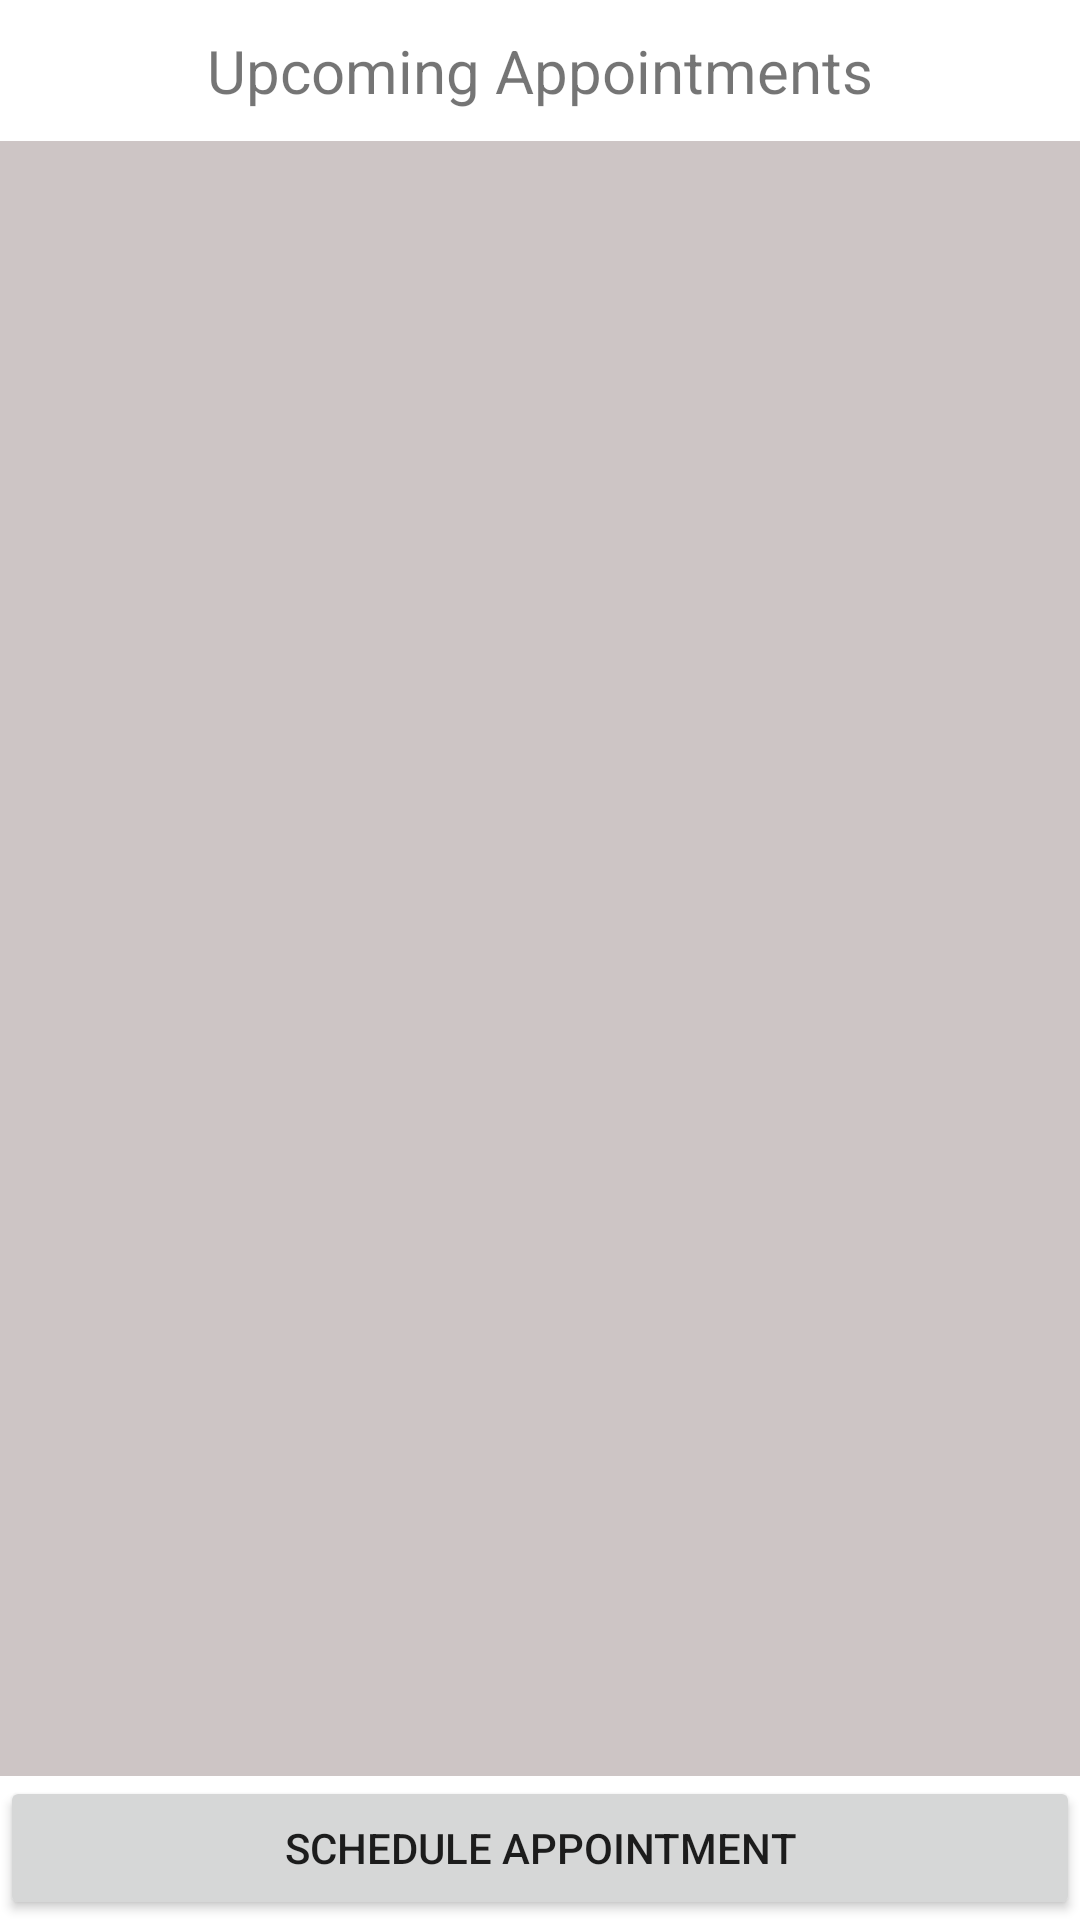

Write the Android layout XML for this screen, with the resource values it uses.
<!-- AndroidManifest.xml: application theme Theme.DiamondCastApp -->
<!-- res/layout/activity_client_home_screen.xml -->
<?xml version="1.0" encoding="utf-8"?>
<RelativeLayout xmlns:android="http://schemas.android.com/apk/res/android"
    xmlns:app="http://schemas.android.com/apk/res-auto"
    xmlns:tools="http://schemas.android.com/tools"
    android:layout_width="match_parent"
    android:layout_height="match_parent"
    tools:context=".ClientHomeScreenActivity">

    <androidx.recyclerview.widget.RecyclerView
        android:id="@+id/upcoming_appts_list"
        android:layout_width="match_parent"
        android:layout_height="match_parent"
        android:background="#CDC5C5"
        android:layout_above="@id/goToAppointmentBtn"
        android:layout_below="@id/UpcomingAppointmentTitle"/>

    <TextView
        android:id="@+id/UpcomingAppointmentTitle"
        android:layout_width="wrap_content"
        android:layout_height="wrap_content"
        android:text="@string/Upcoming_Appointments"
        android:textSize="20sp"
        android:layout_centerHorizontal="true"
        android:layout_margin="10dp"/>


    <Button
        android:id="@+id/goToAppointmentBtn"
        android:layout_width="match_parent"
        android:layout_height="wrap_content"
        android:layout_alignParentBottom="true"
        android:text="@string/schedule_appointment" />


</RelativeLayout>
<!-- resources referenced by this layout -->
<resources>
  <string name="Upcoming_Appointments">Upcoming Appointments</string>
  <string name="schedule_appointment">Schedule Appointment</string>
  <style name="Theme.DiamondCastApp" parent="Theme.MaterialComponents.DayNight.DarkActionBar">
          
          <item name="colorPrimary">@color/purple_500</item>
          <item name="colorPrimaryVariant">@color/purple_700</item>
          <item name="colorOnPrimary">@color/white</item>
          
          <item name="colorSecondary">@color/teal_200</item>
          <item name="colorSecondaryVariant">@color/teal_700</item>
          <item name="colorOnSecondary">@color/black</item>
          
          <item name="android:statusBarColor" tools:targetApi="l">?attr/colorPrimaryVariant</item>
          
      </style>
  <color name="purple_500">#FF6200EE</color>
  <color name="purple_700">#FF3700B3</color>
  <color name="white">#FFFFFFFF</color>
  <color name="teal_200">#FF03DAC5</color>
  <color name="teal_700">#FF018786</color>
  <color name="black">#FF000000</color>
</resources>
